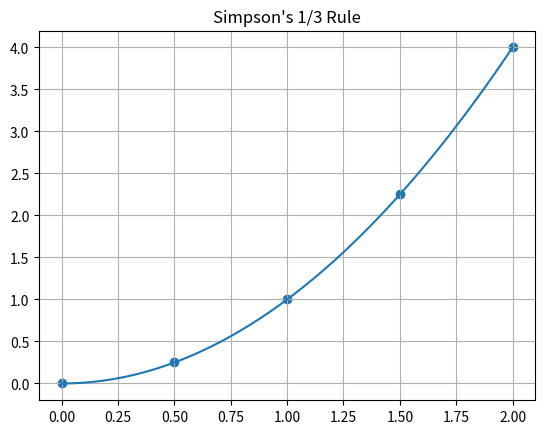

Source code (Python):
import numpy as np
import matplotlib.pyplot as plt

f = lambda x: x**2

x = np.linspace(0, 2, 100)
y = f(x)

plt.plot(x, y)

x_pts = np.linspace(0, 2, 5)
plt.scatter(x_pts, f(x_pts))

plt.title("Simpson's 1/3 Rule")
plt.grid()
plt.show()
